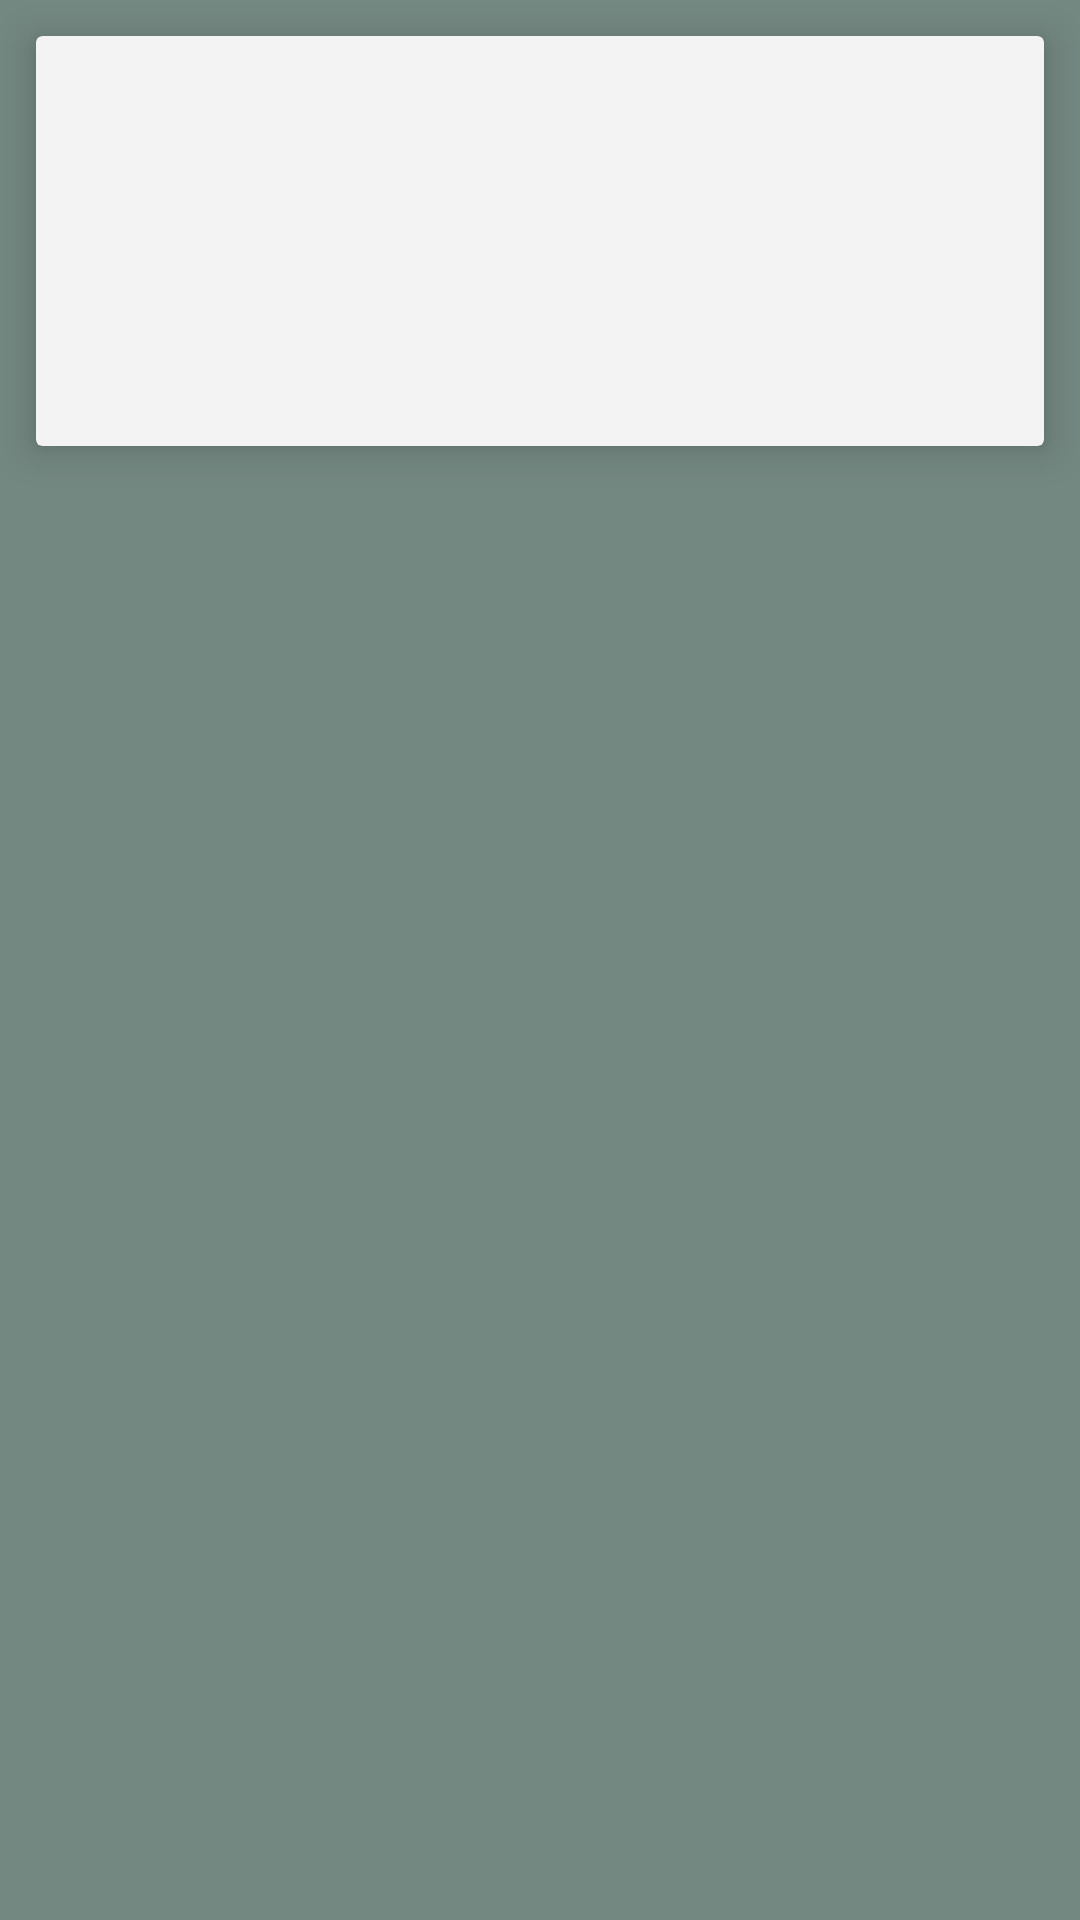

Here is an Android app screen rendered from its layout file. Give the layout XML and the strings, colors and styles it references.
<!-- AndroidManifest.xml: application theme AppTheme -->
<!-- res/layout/layout_item.xml -->
<?xml version="1.0" encoding="utf-8"?>
<layout xmlns:android="http://schemas.android.com/apk/res/android"
    xmlns:app="http://schemas.android.com/apk/res-auto"
    xmlns:tools="http://schemas.android.com/tools">

    <data>

        <variable
            name="items"
            type="com.example.homescreen.model.Items" />
    </data>

    <LinearLayout
        android:layout_width="match_parent"
        android:layout_height="wrap_content"
        android:background="@color/colorGrey"
        android:orientation="vertical">

        <androidx.cardview.widget.CardView
            android:layout_width="match_parent"
            android:layout_height="wrap_content"
            android:layout_margin="12dp"
            app:cardBackgroundColor="#f3f3f3"
            app:cardElevation="8dp">

            <LinearLayout
                android:layout_width="match_parent"
                android:layout_height="match_parent"
                android:layout_margin="12dp"
                android:orientation="vertical">

                <TextView
                    android:id="@+id/tv_item_title"
                    android:layout_width="match_parent"
                    android:layout_height="wrap_content"
                    style="@style/TextViewTitle"
                    android:text="@{items.title}" />

                <ImageView
                    android:id="@+id/iv_item"
                    android:layout_width="match_parent"
                    android:layout_height="wrap_content"
                    android:layout_marginTop="12dp"/>

                <TextView
                    android:layout_width="match_parent"
                    android:layout_height="wrap_content"
                    style="@style/TextViewNormal"
                    android:text="@{items.description}" />


            </LinearLayout>
        </androidx.cardview.widget.CardView>

    </LinearLayout>
</layout>
<!-- resources referenced by this layout -->
<resources>
  <color name="colorGrey">#748882</color>
  <style name="TextViewNormal">
          <item name="android:textSize">@dimen/txt_normal</item>
          <item name="android:textStyle">bold</item>
          <item name="android:padding">12dp</item>
          <item name="android:textColor">@color/colorPrimary</item>
      </style>
  <style name="TextViewTitle">
          <item name="android:textSize">@dimen/txt_title</item>
          <item name="android:textStyle">bold</item>
          <item name="android:padding">12dp</item>
          <item name="android:textColor">@color/colorBlack</item>
      </style>
  <style name="AppTheme" parent="Theme.AppCompat.Light.NoActionBar">
          
          <item name="colorPrimary">@color/colorPrimary</item>
          <item name="colorPrimaryDark">@color/colorPrimaryDark</item>
          <item name="colorAccent">@color/colorAccent</item>
      </style>
  <dimen name="txt_normal">18sp</dimen>
  <color name="colorPrimary">#059782</color>
  <dimen name="txt_title">21sp</dimen>
  <color name="colorBlack">#000000</color>
  <color name="colorPrimaryDark">#076D5B</color>
  <color name="colorAccent">#000000</color>
</resources>
